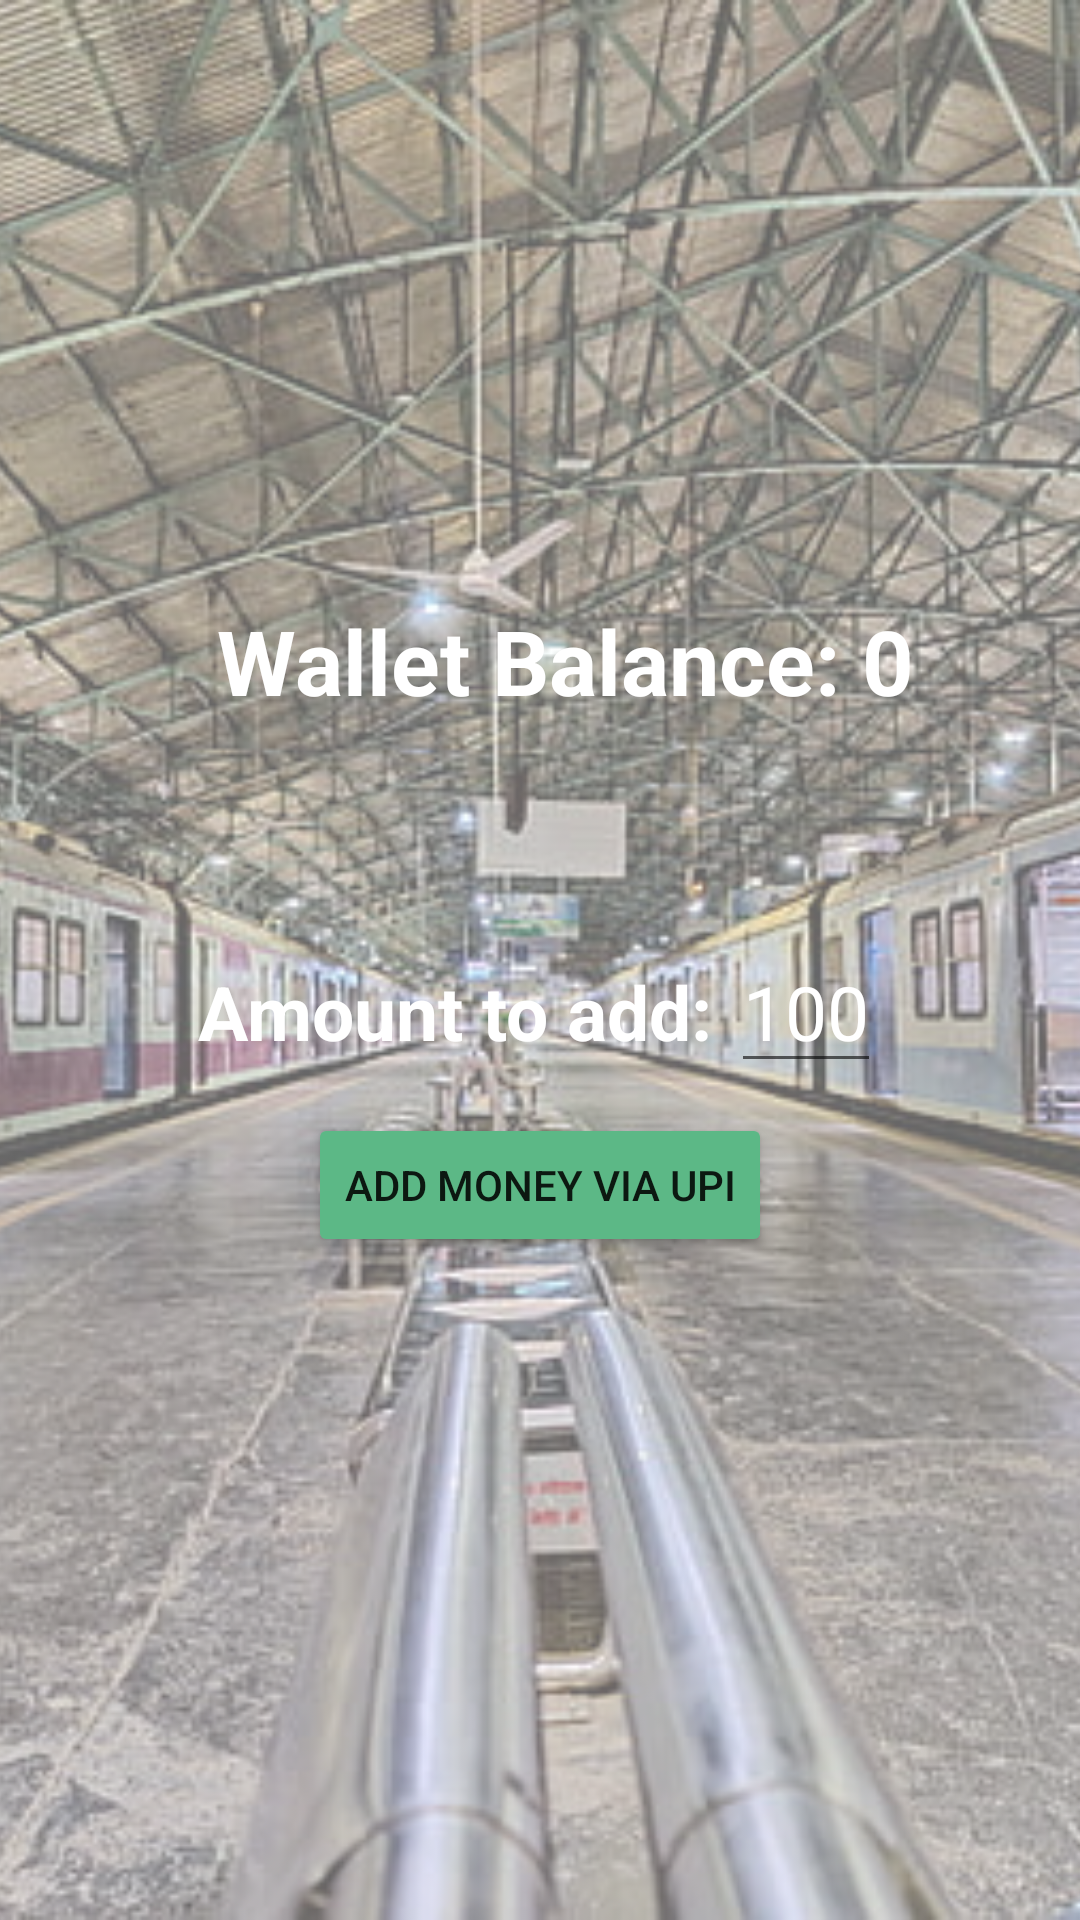

Produce the Android XML layout that renders to this screen, including the resource entries it uses.
<!-- AndroidManifest.xml: application theme Theme.LTTS -->
<!-- res/layout/activity_wallet.xml -->
<?xml version="1.0" encoding="utf-8"?>
<RelativeLayout xmlns:android="http://schemas.android.com/apk/res/android"
    xmlns:app="http://schemas.android.com/apk/res-auto"
    xmlns:tools="http://schemas.android.com/tools"
    android:layout_width="match_parent"
    android:layout_height="match_parent"
    tools:context=".walletActivity">

    <ImageView
        android:layout_width="fill_parent"
        android:layout_height="fill_parent"
        android:scaleType="centerCrop"
        android:src="@drawable/background"
        />

    <TextView
        android:layout_width="wrap_content"
        android:layout_height="wrap_content"
        android:id="@+id/walletBalanceTxt"
        android:layout_marginTop="200dp"
        android:layout_marginBottom="20dp"
        android:text="Wallet Balance: "
        android:textStyle="bold"
        android:textSize="30dp"
        android:layout_centerHorizontal="true"
        android:textColor="@color/white"
        />

    <TextView
        android:layout_width="wrap_content"
        android:layout_height="wrap_content"
        android:id="@+id/walletBalance"
        android:layout_alignBaseline="@id/walletBalanceTxt"
        android:layout_toRightOf="@id/walletBalanceTxt"
        android:text="0"
        android:textSize="30dp"
        android:textColor="@color/white"
        android:textStyle="bold"
        />

    <LinearLayout
        android:layout_width="wrap_content"
        android:layout_height="wrap_content"
        android:id="@+id/addBalLayout"
        android:layout_below="@id/walletBalanceTxt"
        android:layout_centerHorizontal="true"
        android:layout_marginTop="50dp">

        <TextView
            android:layout_width="wrap_content"
            android:layout_height="wrap_content"
            android:id="@+id/addBalanceTxt"
            android:layout_below="@id/walletBalanceTxt"
            android:text="Amount to add: "
            android:textStyle="bold"
            android:textSize="25dp"
            android:textColor="@color/white"
            />

        <EditText
            android:layout_width="wrap_content"
            android:layout_height="wrap_content"
            android:id="@+id/addBalanceAmt"
            android:text="100"
            android:textSize="25dp"
            android:inputType="number"
            android:textColor="@color/white"
            />
    </LinearLayout>
    <Button
        android:layout_width="wrap_content"
        android:layout_height="wrap_content"
        android:backgroundTint="@color/btncolor"
        android:text="Add Money Via UPI"
        android:id="@+id/addMoneyBtn"
        android:layout_margin="10dp"
        android:layout_below="@id/addBalLayout"
        android:layout_centerHorizontal="true"
        />

</RelativeLayout>
<!-- resources referenced by this layout -->
<resources>
  <color name="btncolor">#5CB886</color>
  <color name="white">#FFFFFFFF</color>
  <!-- drawable background: png bitmap (drawable, 391652 bytes) -->
  <style name="Theme.LTTS" parent="Theme.MaterialComponents.DayNight.DarkActionBar">
          
          <item name="colorPrimary">@color/purple_500</item>
          <item name="colorPrimaryVariant">@color/purple_700</item>
          <item name="colorOnPrimary">@color/white</item>
          
          <item name="colorSecondary">@color/teal_200</item>
          <item name="colorSecondaryVariant">@color/teal_700</item>
          <item name="colorOnSecondary">@color/black</item>
          
          <item name="android:statusBarColor">?attr/colorPrimaryVariant</item>
          
      </style>
  <color name="purple_500">#FF6200EE</color>
  <color name="purple_700">#FF3700B3</color>
  <color name="teal_200">#FF03DAC5</color>
  <color name="teal_700">#FF018786</color>
  <color name="black">#FF000000</color>
</resources>
